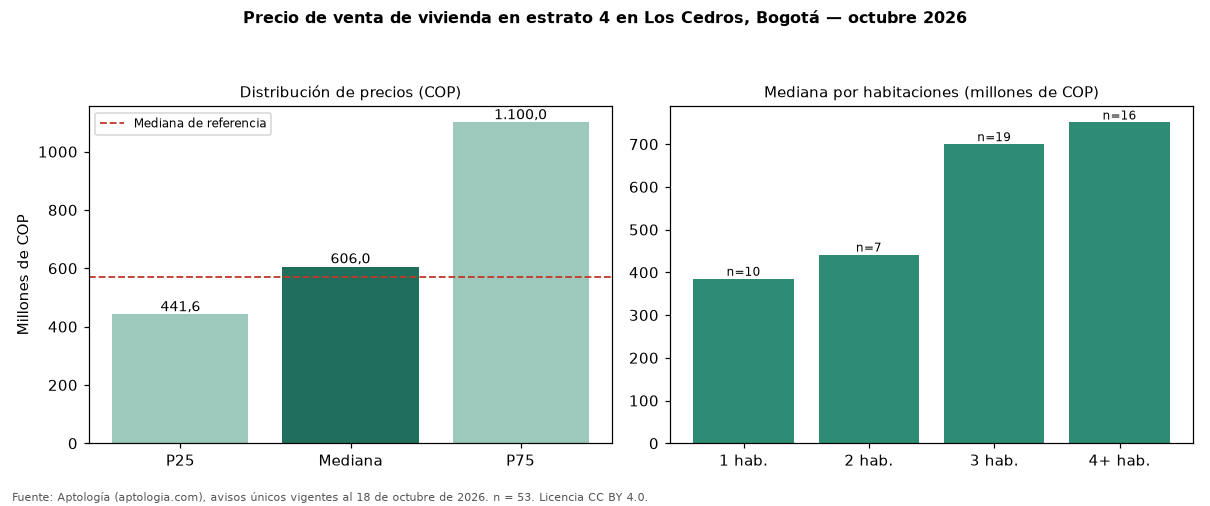

Data behind this chart, as committed beside it:
seccion, metrica, valor_cop, n
precio, p25, 441600000, 53
precio, mediana, 606000000, 53
precio, p75, 1100000000, 53
cop_por_m2, p25, 5291592, 53
cop_por_m2, mediana, 6073449, 53
cop_por_m2, p75, 8151639, 53
area, area_mediana_m2, 98.0, 53
habitaciones, 1, 385000000, 10
habitaciones, 2, 441600000, 7
habitaciones, 3, 700000000, 19
habitaciones, 4+, 750720000, 16
administracion, mediana, 470000, 40
estrato, moda, 4, 
parqueadero, porcentaje_con_parqueadero, 92.5, 53
referencia, mediana_referencia, 570000000, 79
referencia, mediana_cop_por_m2_referencia, 6619048, 79
